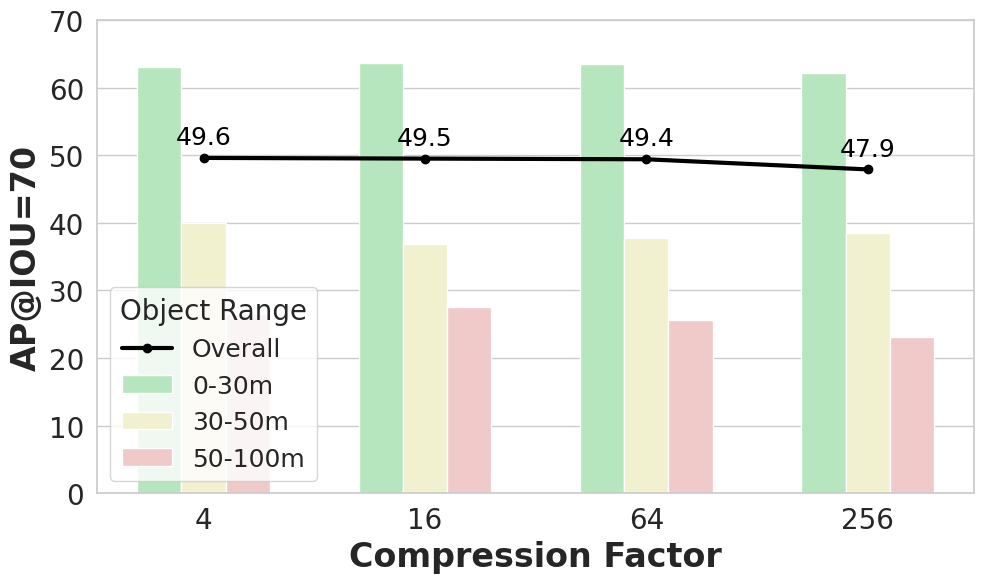

Reproduce this figure in Python.
import seaborn as sns
import matplotlib.pyplot as plt

# Set the Seaborn style
sns.set(style='whitegrid')

compression_factor = [1, 2, 3, 4]
ap_70 = [49.6, 49.5, 49.4, 47.9]
short_ap_70 = [63.1, 63.6, 63.5, 62.1]
mid_ap_70 = [40.0, 36.9, 37.8, 38.5]
long_ap_70 = [26.5, 27.6, 25.6, 23.1]

# Create a figure and axis
plt.figure(figsize=(10, 6))
ax = plt.gca()

# Line plot for "Overall" data
line = ax.plot(
    compression_factor, ap_70,
    marker='o',
    label='Overall',
    color='black',
    linewidth=3)

# Adding annotations to the line plot
for x, y in zip(compression_factor, ap_70):
    ax.annotate(f'{y:.1f}', (x, y), textcoords="offset points", xytext=(0, 10), ha='center', fontsize=18, color='black')

# Bar plots for object ranges
bar_width = 0.2
ax.bar(
    [x - bar_width for x in compression_factor], short_ap_70,
    width=bar_width,
    label='0-30m',
    color='#b6e6bd')
ax.bar(
    compression_factor, mid_ap_70,
    width=bar_width,
    label='30-50m',
    color='#f1f0cf')
ax.bar(
    [x + bar_width for x in compression_factor], long_ap_70,
    width=bar_width,
    label='50-100m',
    color='#f0c9c9')

# Set x-axis labels and ticks
# ax.set_xscale('log')
ax.set_xticks(compression_factor, [str(4 ** x) for x in compression_factor])
ax.set_xlabel('Compression Factor', fontweight='bold', fontsize=24)

# Set y-axis label and range
ax.set_ylabel('AP@IOU=70', fontweight='bold', fontsize=24)
ax.set_ylim(0, 70)

# Set y-axis ticks
ax.set_yticks(range(0, 71, 10))
ax.tick_params(axis='both', labelsize=20)

# Add legend with adjusted fontsize and position
legend = ax.legend(
    title='Object Range', fontsize=18, title_fontsize=18, loc='lower left')

# Set title fontsize to 12
plt.setp(legend.get_title(), fontsize=20)

# Add grid
ax.grid(False, axis='x')

# Save the figure and display the plot
plt.tight_layout()
plt.savefig('compression_factor.png', dpi=600, bbox_inches='tight')
plt.show()
